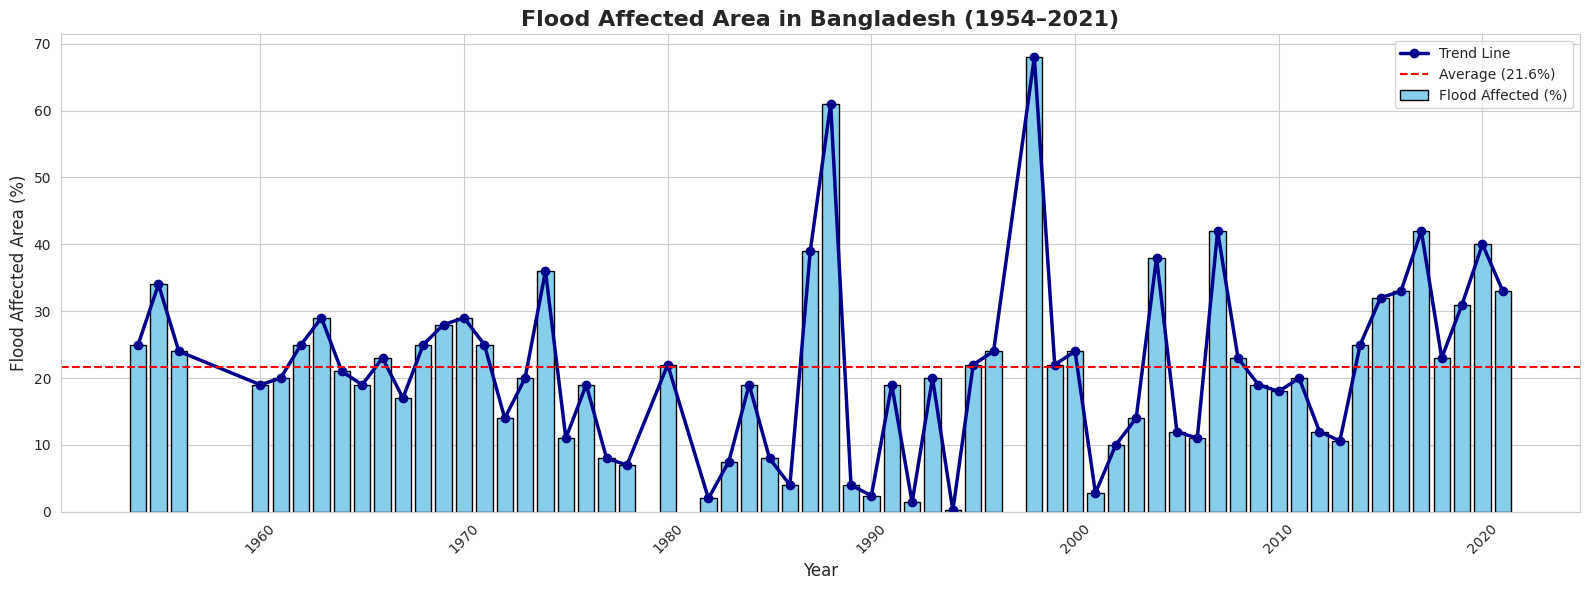

Source code (Python):
import pandas as pd
import matplotlib.pyplot as plt
import seaborn as sns
sns.set_style('whitegrid')


# Your existing DataFrame setup (only the % values)
data = {
    "Year": [
        1954, 1955, 1956, 1960, 1961, 1962, 1963, 1964, 1965, 1966,
        1967, 1968, 1969, 1970, 1971, 1972, 1973, 1974, 1975, 1976,
        1977, 1978, 1980, 1982, 1983, 1984, 1985, 1986, 1987, 1988,
        1989, 1990, 1991, 1992, 1993, 1994, 1995, 1996, 1998, 1999,
        2000, 2001, 2002, 2003, 2004, 2005, 2006, 2007, 2008, 2009,
        2010, 2011, 2012, 2013, 2014, 2015, 2016, 2017, 2018, 2019,
        2020, 2021
    ],
    "Flood_Affected_Percent": [
        25, 34, 24, 19, 20, 25, 29, 21, 19, 23,
        17, 25, 28, 29, 25, 14, 20, 36, 11, 19,
        8, 7, 22, 2, 7.5, 19, 8, 4, 39, 61,
        4, 2.4, 19, 1.4, 20, 0.2, 22, 24, 68, 22,
        24, 2.8, 10, 14, 38, 12, 11, 42, 23, 19,
        18, 20, 12, 10.6, 25, 32, 33, 42, 23, 31,
        40, 33
    ]
}

df = pd.DataFrame(data)

# Stats
avg = df['Flood_Affected_Percent'].mean()

# Plot
plt.figure(figsize=(16, 6))
sns.set_style('whitegrid')


# Bar chart
plt.bar(df['Year'], df['Flood_Affected_Percent'], color='skyblue', edgecolor='black', label='Flood Affected (%)')

# Line chart over bars
plt.plot(df['Year'], df['Flood_Affected_Percent'], color='darkblue', linewidth=2.5, marker='o', label='Trend Line')

# Average line
plt.axhline(y=avg, color='red', linestyle='--', linewidth=1.5, label=f'Average ({avg:.1f}%)')

# Title and labels
plt.title("Flood Affected Area in Bangladesh (1954–2021)", fontsize=16, fontweight='bold')
plt.xlabel("Year", fontsize=12)
plt.ylabel("Flood Affected Area (%)", fontsize=12)
plt.xticks(rotation=45)
plt.legend()
plt.tight_layout()

# Save and show
plt.savefig("flood_combined_graph.png", dpi=300)
plt.show()
